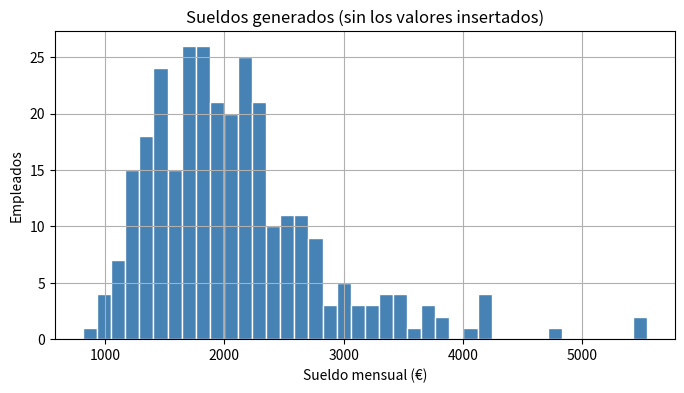
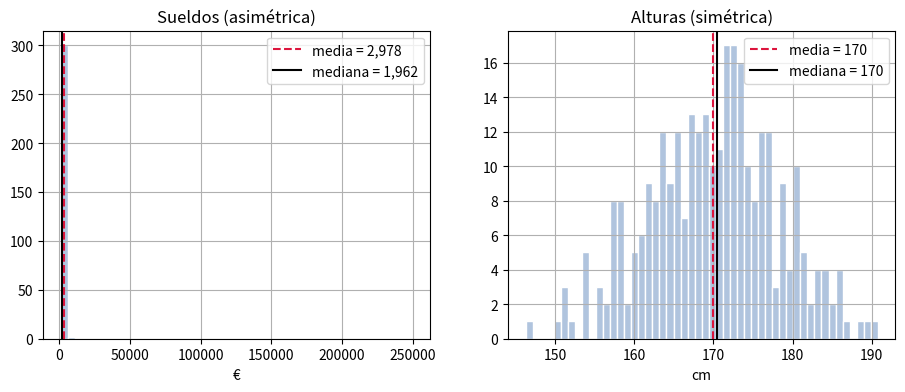

These charts were generated, in order, by the following Python code: (Note: this script raises an exception after producing the figures.)
# En Google Colab estas librerías ya vienen instaladas. En local: pip install numpy pandas matplotlib
import numpy as np
import pandas as pd
import matplotlib.pyplot as plt

rng = np.random.default_rng(42)          # semilla fija: todos obtenemos los mismos resultados
plt.rcParams["figure.figsize"] = (8, 4)
plt.rcParams["axes.grid"] = True
print("Librerías cargadas correctamente.")

sueldos_base = np.round(rng.lognormal(mean=7.6, sigma=0.35, size=300), 2)   # sueldos "normales" (asimétricos)
insertados = np.array([7_800.0, 9_500.0, 14_000.0, 250_000.0])                # valores extremos añadidos a mano

sueldos = pd.Series(np.concatenate([sueldos_base, insertados]), name="sueldo")
print(f"n = {len(sueldos)}")
print(sueldos.head(8).to_string())

plt.hist(sueldos_base, bins=40, color="steelblue", edgecolor="white")
plt.title("Sueldos generados (sin los valores insertados)")
plt.xlabel("Sueldo mensual (€)"); plt.ylabel("Empleados")
plt.show()

print(f"Media   : {sueldos.mean():>10,.1f} €")
print(f"Mediana : {sueldos.median():>10,.1f} €")
print(f"Media de los 300 sueldos sin insertar : {sueldos_base.mean():,.1f} €")
print(f"Mediana de los 300 sueldos sin insertar: {np.median(sueldos_base):,.1f} €")

print("Valores distintos:", sueldos.nunique(), "de", len(sueldos))
print("Veces que se repite el valor más frecuente:", sueldos.value_counts().max())

# Solución razonable: agrupar en intervalos de 500 € y buscar el intervalo más frecuente
intervalos = (sueldos // 500 * 500).astype(int)
print(intervalos.value_counts().sort_index().to_string())
print("Intervalo modal (empieza en):", intervalos.mode()[0], "€")

def iqr(x):
    q1, q3 = np.quantile(x, [0.25, 0.75])
    return q3 - q1

print(f"Rango                  : {sueldos.max() - sueldos.min():>12,.1f} €")
print(f"Varianza muestral      : {sueldos.var():>12,.1f} €²")
print(f"Desviación estándar    : {sueldos.std():>12,.1f} €")
print(f"IQR                     : {iqr(sueldos):>12,.1f} €")
print()
print(f"Sin los 4 insertados -> desviación estándar: {sueldos_base.std(ddof=1):,.1f} €   IQR: {iqr(sueldos_base):,.1f} €")

mini = [2, 4, 6]
suma_cuadrados = sum((v - np.mean(mini)) ** 2 for v in mini)      # = 8

print("Suma de cuadrados            :", suma_cuadrados)
print("A mano, dividiendo por n     :", round(np.sqrt(suma_cuadrados / 3), 3), "  (ddof=0)")
print("A mano, dividiendo por n - 1 :", round(np.sqrt(suma_cuadrados / 2), 3), "  (ddof=1)")
print()
print("np.std(mini)               :", round(np.std(mini), 3), "  <- ddof=0 por defecto")
print("pd.Series(mini).std()      :", round(pd.Series(mini).std(), 3), "  <- ddof=1 por defecto")
print("np.std(mini, ddof=1)       :", round(np.std(mini, ddof=1), 3))
print()
# ¿Importa con muchos datos?
print(f"Con los 304 sueldos: np.std = {np.std(sueldos):.2f}   pandas std = {sueldos.std():.2f}   (casi iguales)")

nueve = pd.Series([1600, 1800, 1900, 2000, 2100, 2200, 2500, 2800, 9500])
print(nueve.quantile([0.25, 0.5, 0.75]).to_string())
print("Tercer, quinto y séptimo dato ordenados:", nueve.sort_values().iloc[[2, 4, 6]].tolist())

percentiles = sueldos.quantile([0.05, 0.25, 0.50, 0.75, 0.90, 0.95, 0.99]).round(1)
percentiles.index = [f"P{int(p * 100)}" for p in percentiles.index]
print(percentiles.to_string())
print()
print(sueldos.describe().round(1).to_string())

alturas = pd.Series(rng.normal(170, 8, size=304), name="altura")     # muestra simétrica de referencia

fig, ejes = plt.subplots(1, 2, figsize=(11, 4))
for eje, serie, titulo, unidad in [(ejes[0], sueldos, "Sueldos (asimétrica)", "€"),
                                   (ejes[1], alturas, "Alturas (simétrica)", "cm")]:
    eje.hist(serie, bins=50, color="lightsteelblue", edgecolor="white")
    eje.axvline(serie.mean(), color="crimson", linestyle="--", label=f"media = {serie.mean():,.0f}")
    eje.axvline(serie.median(), color="black", linestyle="-", label=f"mediana = {serie.median():,.0f}")
    eje.set_title(titulo); eje.set_xlabel(unidad); eje.legend()
plt.show()

print(f"Sueldos: media − mediana = {sueldos.mean() - sueldos.median():+.1f} €   skew = {sueldos.skew():.2f}")
print(f"Alturas: media − mediana = {alturas.mean() - alturas.median():+.2f} cm   skew = {alturas.skew():.2f}")

q1, q3 = sueldos.quantile([0.25, 0.75])
lim_inf, lim_sup = q1 - 1.5 * iqr(sueldos), q3 + 1.5 * iqr(sueldos)
atipicos_iqr = sueldos[(sueldos < lim_inf) | (sueldos > lim_sup)]

z = (sueldos - sueldos.mean()) / sueldos.std()          # estandarización: media 0, desviación estándar 1
atipicos_z = sueldos[z.abs() > 3]

print(f"Límites de la regla del IQR: [{lim_inf:,.0f} €, {lim_sup:,.0f} €]")
print(f"Atípicos por IQR    : {len(atipicos_iqr)}")
print(f"Atípicos por |z| > 3: {len(atipicos_z)} -> {sorted(atipicos_z.round(0).tolist())}")
print(f"z-score media = {z.mean():.2f}, desviación estándar = {z.std():.2f}")
print("Los 4 sueldos insertados a mano, ¿detectados por el IQR?", [bool(v in set(atipicos_iqr)) for v in insertados])
print("Los 4 sueldos insertados a mano, ¿detectados por z?     ", [bool(v in set(atipicos_z)) for v in insertados])

z_nueve = (nueve - nueve.mean()) / nueve.std()
print("z-score:", z_nueve.round(2).tolist())
print("z máximo posible con n = 9:", round((len(nueve) - 1) / np.sqrt(len(nueve)), 2))

q1n, q3n = nueve.quantile([0.25, 0.75])
print("Límites IQR:", (q1n - 1.5 * (q3n - q1n), q3n + 1.5 * (q3n - q1n)), "->", nueve[(nueve < q1n - 1.5 * (q3n - q1n)) | (nueve > q3n + 1.5 * (q3n - q1n))].tolist())

extremos = [8_000, 15_000, 30_000, 60_000, 120_000, 250_000]

filas = []
for k in range(len(extremos) + 1):
    muestra_k = np.concatenate([sueldos_base, extremos[:k]])        # k = número de extremos añadidos
    filas.append({"k": k,
                  "media": muestra_k.mean(),
                  "mediana": np.median(muestra_k),
                  "desv_std": muestra_k.std(ddof=1),
                  "iqr": iqr(muestra_k)})

evolucion = pd.DataFrame(filas).set_index("k").round(1)
display(evolucion)

cambio = (evolucion.loc[len(extremos)] / evolucion.loc[0] - 1)
print("Cambio relativo entre 0 y 6 extremos añadidos:")
print(cambio.map("{:+.0%}".format).to_string())

fig, ejes = plt.subplots(1, 2, figsize=(11, 4))
ejes[0].plot(evolucion.index, evolucion["media"], "o-", color="crimson", label="media")
ejes[0].plot(evolucion.index, evolucion["mediana"], "s-", color="black", label="mediana")
ejes[0].set_title("Centro"); ejes[0].set_xlabel("Valores extremos añadidos"); ejes[0].set_ylabel("€"); ejes[0].legend()
ejes[1].plot(evolucion.index, evolucion["desv_std"], "o-", color="crimson", label="desviación estándar")
ejes[1].plot(evolucion.index, evolucion["iqr"], "s-", color="black", label="IQR")
ejes[1].set_title("Dispersión"); ejes[1].set_xlabel("Valores extremos añadidos"); ejes[1].set_ylabel("€"); ejes[1].legend()
plt.show()

print("Valores muy altos marcados por el IQR:", sorted(atipicos_iqr[atipicos_iqr > 7_000].tolist()))

# Suponemos que hemos comprobado con RR. HH.: 250 000 era un error de tecleo (debía ser 2 500); los otros tres son sueldos reales.
sueldos_corregidos = sueldos.replace(250_000.0, 2_500.0)

def resumen(x):
    """Resumen robusto de una muestra numérica."""
    return pd.Series({"n": len(x), "media": x.mean(), "mediana": x.median(),
                      "desv_std": x.std(ddof=1), "iqr": iqr(x), "asimetria": x.skew()})

comparacion = pd.DataFrame({
    "con el error": resumen(sueldos),
    "error corregido": resumen(sueldos_corregidos),
    "sin los 4 insertados": resumen(pd.Series(sueldos_base)),
}).round(1)
display(comparacion)
